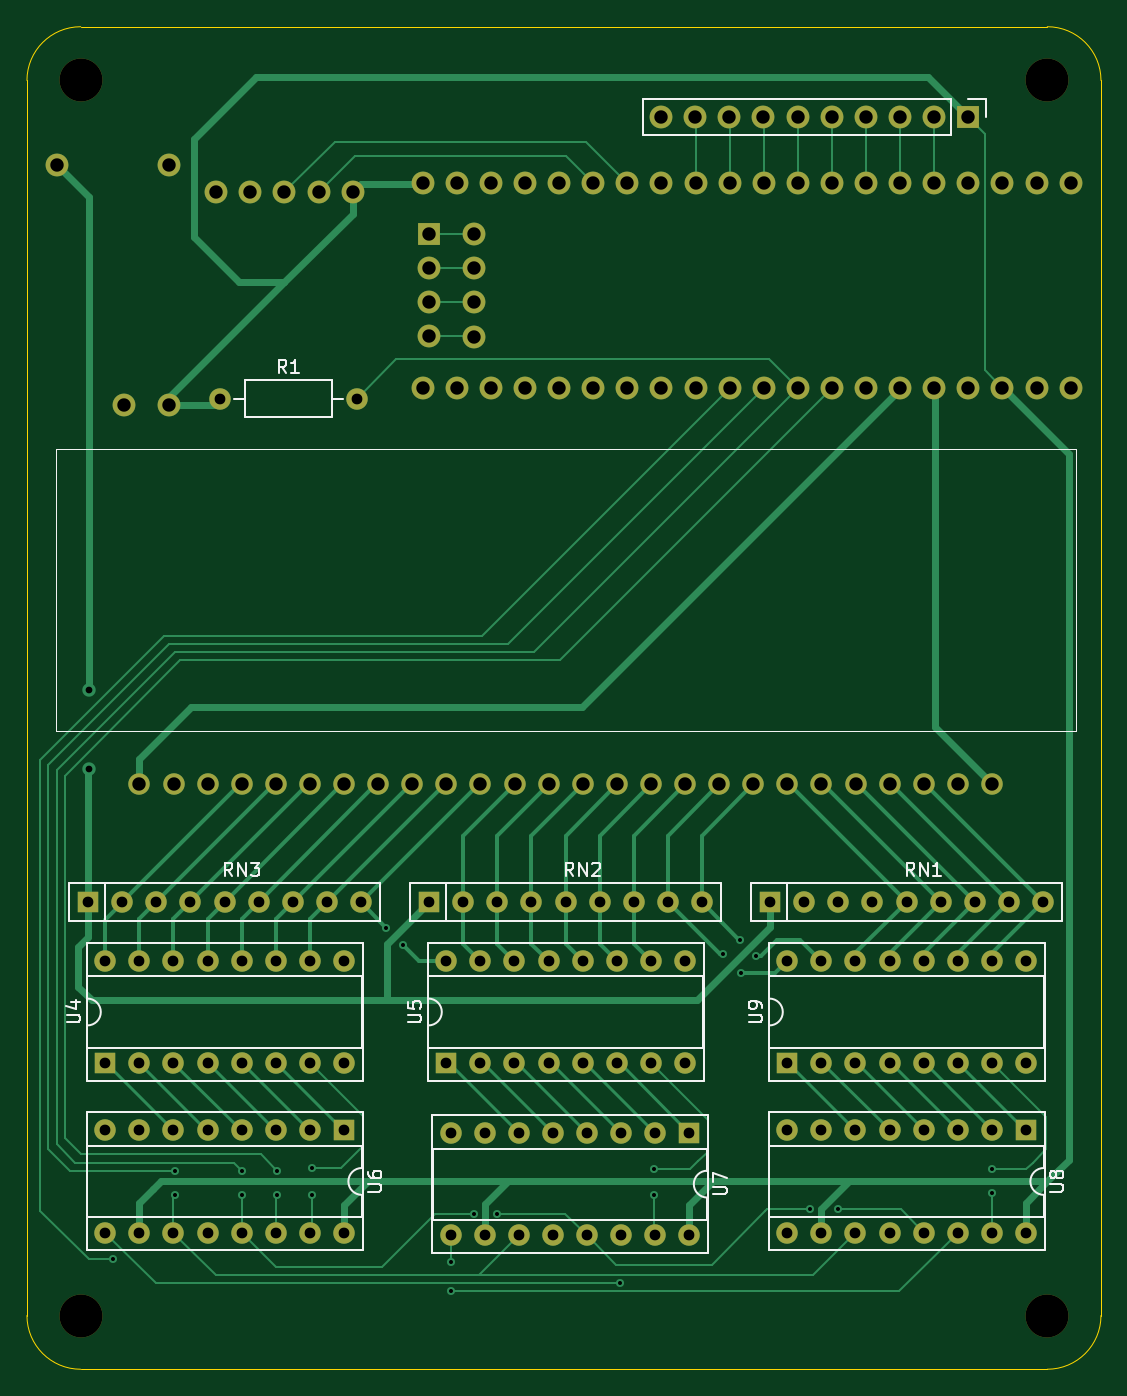
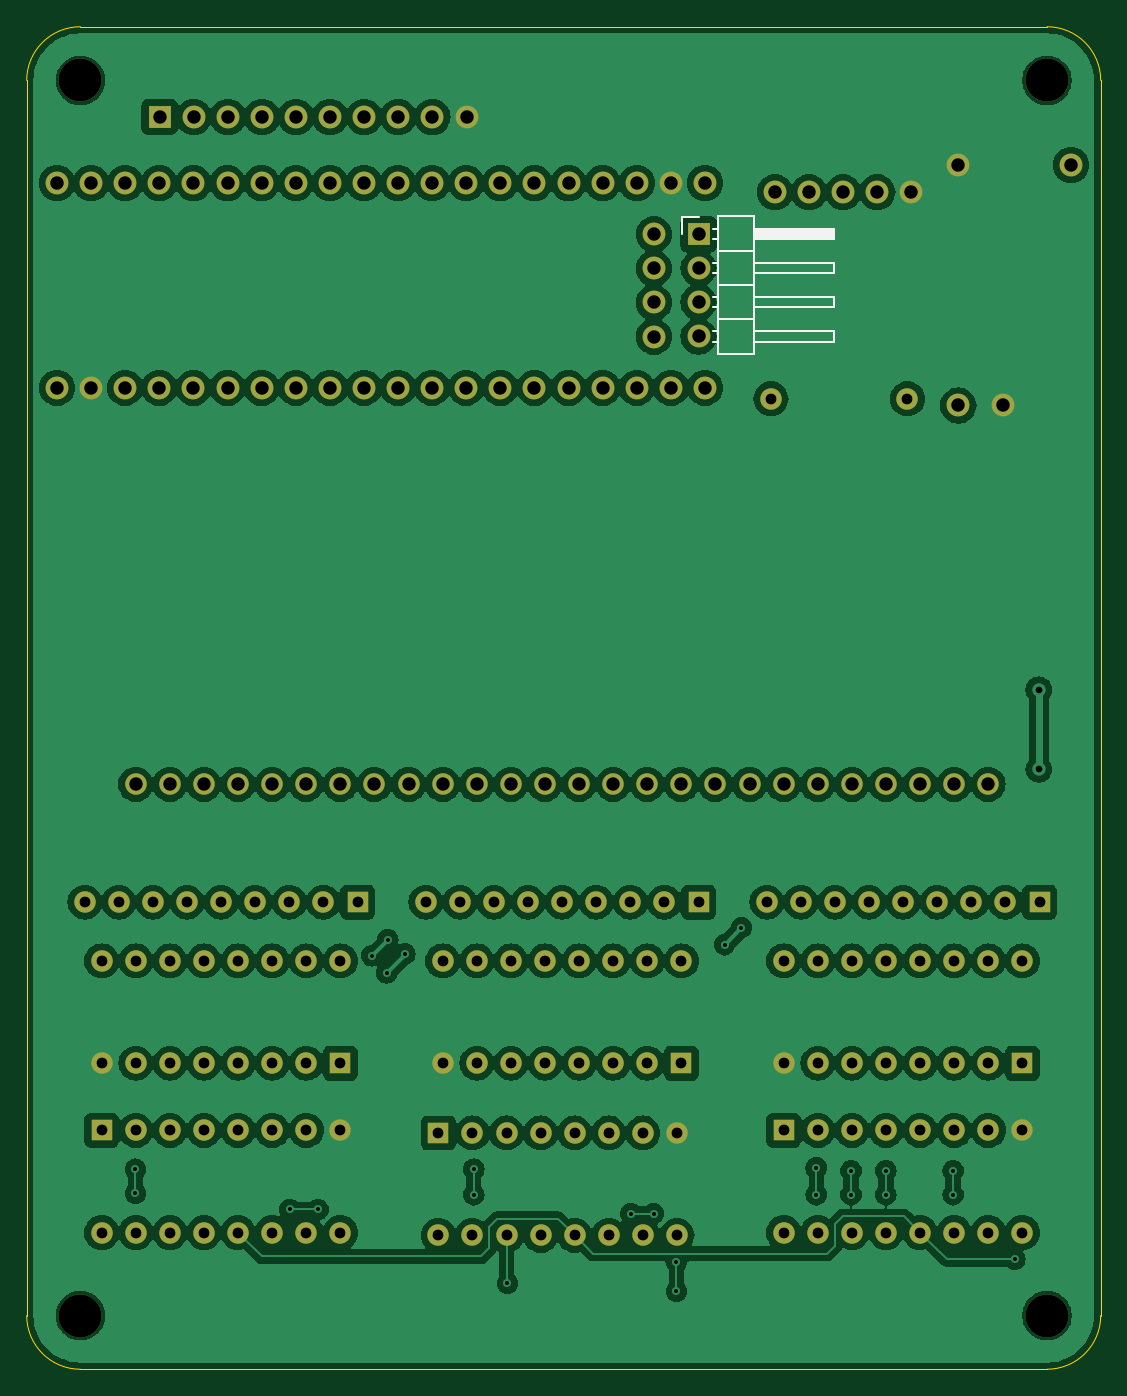
Circuit board: 11 layer files. Board 80.0 x 100.0 mm.
- bottom_copper: OperationBaldr-B_Cu.gbr (327796 bytes)
- bottom_mask: OperationBaldr-B_Mask.gbr (6806 bytes)
- paste: OperationBaldr-B_Paste.gbr (458 bytes)
- bottom_silk: OperationBaldr-B_Silkscreen.gbr (2250 bytes)
- outline: OperationBaldr-Edge_Cuts.gbr (998 bytes)
- top_copper: OperationBaldr-F_Cu.gbr (33043 bytes)
- top_mask: OperationBaldr-F_Mask.gbr (6806 bytes)
- paste: OperationBaldr-F_Paste.gbr (458 bytes)
- top_silk: OperationBaldr-F_Silkscreen.gbr (17540 bytes)
- drill: OperationBaldr-NPTH.drl (387 bytes)
- drill: OperationBaldr-PTH.drl (4250 bytes)

=== bottom_copper: OperationBaldr-B_Cu.gbr (327796 bytes, source omitted) ===
=== bottom_mask: OperationBaldr-B_Mask.gbr ===
%TF.GenerationSoftware,KiCad,Pcbnew,8.0.4*%
%TF.CreationDate,2024-08-28T21:50:12+12:00*%
%TF.ProjectId,OperationBaldr,4f706572-6174-4696-9f6e-42616c64722e,0.1.1*%
%TF.SameCoordinates,Original*%
%TF.FileFunction,Soldermask,Bot*%
%TF.FilePolarity,Negative*%
%FSLAX46Y46*%
G04 Gerber Fmt 4.6, Leading zero omitted, Abs format (unit mm)*
G04 Created by KiCad (PCBNEW 8.0.4) date 2024-08-28 21:50:12*
%MOMM*%
%LPD*%
G01*
G04 APERTURE LIST*
%ADD10C,1.700000*%
%ADD11C,3.200000*%
%ADD12R,1.600000X1.600000*%
%ADD13O,1.600000X1.600000*%
%ADD14C,1.600000*%
%ADD15R,1.700000X1.700000*%
%ADD16O,1.700000X1.700000*%
G04 APERTURE END LIST*
D10*
%TO.C,U2*%
X188740000Y-53650000D03*
X186200000Y-53650000D03*
X183660000Y-53650000D03*
X181120000Y-53650000D03*
X178580000Y-53650000D03*
X176040000Y-53650000D03*
X173500000Y-53650000D03*
X170960000Y-53650000D03*
X168420000Y-53650000D03*
X165880000Y-53650000D03*
X163340000Y-53650000D03*
X160800000Y-53650000D03*
X158260000Y-53650000D03*
X155720000Y-53650000D03*
X153180000Y-53650000D03*
X150640000Y-53650000D03*
X148100000Y-53650000D03*
X145560000Y-53650000D03*
X143020000Y-53650000D03*
X140480000Y-53650000D03*
X140480000Y-68890000D03*
X143020000Y-68890000D03*
X145560000Y-68890000D03*
X148100000Y-68890000D03*
X150640000Y-68890000D03*
X153180000Y-68890000D03*
X155720000Y-68890000D03*
X158260000Y-68890000D03*
X160800000Y-68890000D03*
X163340000Y-68890000D03*
X165880000Y-68890000D03*
X168420000Y-68890000D03*
X170960000Y-68890000D03*
X173500000Y-68890000D03*
X176040000Y-68890000D03*
X178580000Y-68890000D03*
X181120000Y-68890000D03*
X183660000Y-68890000D03*
X186200000Y-68890000D03*
X188740000Y-68890000D03*
X144290000Y-57460000D03*
X144290000Y-60000000D03*
X144290000Y-62540000D03*
X144290000Y-65080000D03*
%TD*%
D11*
%TO.C,H1*%
X115000000Y-46000000D03*
%TD*%
D12*
%TO.C,U4*%
X116830000Y-119200000D03*
D13*
X119370000Y-119200000D03*
X121910000Y-119200000D03*
X124450000Y-119200000D03*
X126990000Y-119200000D03*
X129530000Y-119200000D03*
X132070000Y-119200000D03*
X134610000Y-119200000D03*
X134610000Y-111580000D03*
X132070000Y-111580000D03*
X129530000Y-111580000D03*
X126990000Y-111580000D03*
X124450000Y-111580000D03*
X121910000Y-111580000D03*
X119370000Y-111580000D03*
X116830000Y-111580000D03*
%TD*%
D11*
%TO.C,H2*%
X187000000Y-46000000D03*
%TD*%
D14*
%TO.C,U10*%
X119380000Y-98425000D03*
X121920000Y-98425000D03*
X124460000Y-98425000D03*
X127000000Y-98425000D03*
X129540000Y-98425000D03*
X132080000Y-98425000D03*
X134620000Y-98425000D03*
X137160000Y-98425000D03*
X139700000Y-98425000D03*
X142240000Y-98425000D03*
X144780000Y-98425000D03*
X147320000Y-98425000D03*
X149860000Y-98425000D03*
X152400000Y-98425000D03*
X154940000Y-98425000D03*
X157480000Y-98425000D03*
X160020000Y-98425000D03*
X162560000Y-98425000D03*
X165100000Y-98425000D03*
X167640000Y-98425000D03*
X170180000Y-98425000D03*
X172720000Y-98425000D03*
X175260000Y-98425000D03*
X177800000Y-98425000D03*
X180340000Y-98425000D03*
X182880000Y-98425000D03*
%TD*%
%TO.C,R1*%
X125400000Y-69710000D03*
D13*
X135560000Y-69710000D03*
%TD*%
D12*
%TO.C,U8*%
X185410000Y-124200000D03*
D13*
X182870000Y-124200000D03*
X180330000Y-124200000D03*
X177790000Y-124200000D03*
X175250000Y-124200000D03*
X172710000Y-124200000D03*
X170170000Y-124200000D03*
X167630000Y-124200000D03*
X167630000Y-131820000D03*
X170170000Y-131820000D03*
X172710000Y-131820000D03*
X175250000Y-131820000D03*
X177790000Y-131820000D03*
X180330000Y-131820000D03*
X182870000Y-131820000D03*
X185410000Y-131820000D03*
%TD*%
D10*
%TO.C,U3*%
X135260000Y-54330000D03*
X132720000Y-54330000D03*
X130180000Y-54330000D03*
X127640000Y-54330000D03*
X125100000Y-54330000D03*
%TD*%
D11*
%TO.C,H3*%
X115000000Y-138000000D03*
%TD*%
D12*
%TO.C,RN3*%
X115555000Y-107200000D03*
D13*
X118095000Y-107200000D03*
X120635000Y-107200000D03*
X123175000Y-107200000D03*
X125715000Y-107200000D03*
X128255000Y-107200000D03*
X130795000Y-107200000D03*
X133335000Y-107200000D03*
X135875000Y-107200000D03*
%TD*%
D12*
%TO.C,U5*%
X142230000Y-119200000D03*
D13*
X144770000Y-119200000D03*
X147310000Y-119200000D03*
X149850000Y-119200000D03*
X152390000Y-119200000D03*
X154930000Y-119200000D03*
X157470000Y-119200000D03*
X160010000Y-119200000D03*
X160010000Y-111580000D03*
X157470000Y-111580000D03*
X154930000Y-111580000D03*
X152390000Y-111580000D03*
X149850000Y-111580000D03*
X147310000Y-111580000D03*
X144770000Y-111580000D03*
X142230000Y-111580000D03*
%TD*%
D12*
%TO.C,RN1*%
X166355000Y-107200000D03*
D13*
X168895000Y-107200000D03*
X171435000Y-107200000D03*
X173975000Y-107200000D03*
X176515000Y-107200000D03*
X179055000Y-107200000D03*
X181595000Y-107200000D03*
X184135000Y-107200000D03*
X186675000Y-107200000D03*
%TD*%
D12*
%TO.C,U6*%
X134610000Y-124200000D03*
D13*
X132070000Y-124200000D03*
X129530000Y-124200000D03*
X126990000Y-124200000D03*
X124450000Y-124200000D03*
X121910000Y-124200000D03*
X119370000Y-124200000D03*
X116830000Y-124200000D03*
X116830000Y-131820000D03*
X119370000Y-131820000D03*
X121910000Y-131820000D03*
X124450000Y-131820000D03*
X126990000Y-131820000D03*
X129530000Y-131820000D03*
X132070000Y-131820000D03*
X134610000Y-131820000D03*
%TD*%
D10*
%TO.C,U1*%
X118255000Y-70210000D03*
X121605000Y-70210000D03*
X121605000Y-52310000D03*
X113215000Y-52310000D03*
%TD*%
D12*
%TO.C,U7*%
X160340000Y-124400000D03*
D13*
X157800000Y-124400000D03*
X155260000Y-124400000D03*
X152720000Y-124400000D03*
X150180000Y-124400000D03*
X147640000Y-124400000D03*
X145100000Y-124400000D03*
X142560000Y-124400000D03*
X142560000Y-132020000D03*
X145100000Y-132020000D03*
X147640000Y-132020000D03*
X150180000Y-132020000D03*
X152720000Y-132020000D03*
X155260000Y-132020000D03*
X157800000Y-132020000D03*
X160340000Y-132020000D03*
%TD*%
D11*
%TO.C,H4*%
X187000000Y-138000000D03*
%TD*%
D12*
%TO.C,U9*%
X167630000Y-119200000D03*
D13*
X170170000Y-119200000D03*
X172710000Y-119200000D03*
X175250000Y-119200000D03*
X177790000Y-119200000D03*
X180330000Y-119200000D03*
X182870000Y-119200000D03*
X185410000Y-119200000D03*
X185410000Y-111580000D03*
X182870000Y-111580000D03*
X180330000Y-111580000D03*
X177790000Y-111580000D03*
X175250000Y-111580000D03*
X172710000Y-111580000D03*
X170170000Y-111580000D03*
X167630000Y-111580000D03*
%TD*%
D12*
%TO.C,RN2*%
X140955000Y-107200000D03*
D13*
X143495000Y-107200000D03*
X146035000Y-107200000D03*
X148575000Y-107200000D03*
X151115000Y-107200000D03*
X153655000Y-107200000D03*
X156195000Y-107200000D03*
X158735000Y-107200000D03*
X161275000Y-107200000D03*
%TD*%
D15*
%TO.C,J1*%
X181100000Y-48710000D03*
D16*
X178560000Y-48710000D03*
X176020000Y-48710000D03*
X173480000Y-48710000D03*
X170940000Y-48710000D03*
X168400000Y-48710000D03*
X165860000Y-48710000D03*
X163320000Y-48710000D03*
X160780000Y-48710000D03*
X158240000Y-48710000D03*
%TD*%
D15*
%TO.C,J2*%
X140955000Y-57450000D03*
D16*
X140955000Y-59990000D03*
X140955000Y-62530000D03*
X140955000Y-65070000D03*
%TD*%
M02*

=== paste: OperationBaldr-B_Paste.gbr ===
%TF.GenerationSoftware,KiCad,Pcbnew,8.0.4*%
%TF.CreationDate,2024-08-28T21:50:12+12:00*%
%TF.ProjectId,OperationBaldr,4f706572-6174-4696-9f6e-42616c64722e,0.1.1*%
%TF.SameCoordinates,Original*%
%TF.FileFunction,Paste,Bot*%
%TF.FilePolarity,Positive*%
%FSLAX46Y46*%
G04 Gerber Fmt 4.6, Leading zero omitted, Abs format (unit mm)*
G04 Created by KiCad (PCBNEW 8.0.4) date 2024-08-28 21:50:12*
%MOMM*%
%LPD*%
G01*
G04 APERTURE LIST*
G04 APERTURE END LIST*
M02*

=== bottom_silk: OperationBaldr-B_Silkscreen.gbr ===
%TF.GenerationSoftware,KiCad,Pcbnew,8.0.4*%
%TF.CreationDate,2024-08-28T21:50:12+12:00*%
%TF.ProjectId,OperationBaldr,4f706572-6174-4696-9f6e-42616c64722e,0.1.1*%
%TF.SameCoordinates,Original*%
%TF.FileFunction,Legend,Bot*%
%TF.FilePolarity,Positive*%
%FSLAX46Y46*%
G04 Gerber Fmt 4.6, Leading zero omitted, Abs format (unit mm)*
G04 Created by KiCad (PCBNEW 8.0.4) date 2024-08-28 21:50:12*
%MOMM*%
%LPD*%
G01*
G04 APERTURE LIST*
%ADD10C,0.120000*%
G04 APERTURE END LIST*
D10*
%TO.C,J2*%
X130855000Y-57070000D02*
X136855000Y-57070000D01*
X130855000Y-57130000D02*
X136855000Y-57130000D01*
X130855000Y-57250000D02*
X136855000Y-57250000D01*
X130855000Y-57370000D02*
X136855000Y-57370000D01*
X130855000Y-57490000D02*
X136855000Y-57490000D01*
X130855000Y-57610000D02*
X136855000Y-57610000D01*
X130855000Y-57730000D02*
X136855000Y-57730000D01*
X130855000Y-57830000D02*
X130855000Y-57070000D01*
X130855000Y-59610000D02*
X136855000Y-59610000D01*
X130855000Y-60370000D02*
X130855000Y-59610000D01*
X130855000Y-62150000D02*
X136855000Y-62150000D01*
X130855000Y-62910000D02*
X130855000Y-62150000D01*
X130855000Y-64690000D02*
X136855000Y-64690000D01*
X130855000Y-65450000D02*
X130855000Y-64690000D01*
X136855000Y-56120000D02*
X136855000Y-66400000D01*
X136855000Y-57830000D02*
X130855000Y-57830000D01*
X136855000Y-58720000D02*
X139515000Y-58720000D01*
X136855000Y-60370000D02*
X130855000Y-60370000D01*
X136855000Y-61260000D02*
X139515000Y-61260000D01*
X136855000Y-62910000D02*
X130855000Y-62910000D01*
X136855000Y-63800000D02*
X139515000Y-63800000D01*
X136855000Y-65450000D02*
X130855000Y-65450000D01*
X136855000Y-66400000D02*
X139515000Y-66400000D01*
X139515000Y-56120000D02*
X136855000Y-56120000D01*
X139515000Y-57070000D02*
X139845000Y-57070000D01*
X139515000Y-57830000D02*
X139845000Y-57830000D01*
X139515000Y-59610000D02*
X139912071Y-59610000D01*
X139515000Y-60370000D02*
X139912071Y-60370000D01*
X139515000Y-62150000D02*
X139912071Y-62150000D01*
X139515000Y-62910000D02*
X139912071Y-62910000D01*
X139515000Y-64690000D02*
X139912071Y-64690000D01*
X139515000Y-65450000D02*
X139912071Y-65450000D01*
X139515000Y-66400000D02*
X139515000Y-56120000D01*
X140955000Y-56180000D02*
X142225000Y-56180000D01*
X142225000Y-56180000D02*
X142225000Y-57450000D01*
%TD*%
M02*

=== outline: OperationBaldr-Edge_Cuts.gbr ===
%TF.GenerationSoftware,KiCad,Pcbnew,8.0.4*%
%TF.CreationDate,2024-08-28T21:50:12+12:00*%
%TF.ProjectId,OperationBaldr,4f706572-6174-4696-9f6e-42616c64722e,0.1.1*%
%TF.SameCoordinates,Original*%
%TF.FileFunction,Profile,NP*%
%FSLAX46Y46*%
G04 Gerber Fmt 4.6, Leading zero omitted, Abs format (unit mm)*
G04 Created by KiCad (PCBNEW 8.0.4) date 2024-08-28 21:50:12*
%MOMM*%
%LPD*%
G01*
G04 APERTURE LIST*
%TA.AperFunction,Profile*%
%ADD10C,0.050000*%
%TD*%
G04 APERTURE END LIST*
D10*
X187000000Y-42000000D02*
G75*
G02*
X191000000Y-46000000I0J-4000000D01*
G01*
X187000000Y-42000000D02*
X115000000Y-42000000D01*
X111000000Y-46000000D02*
G75*
G02*
X115000000Y-42000000I4000000J0D01*
G01*
X115000000Y-142000000D02*
X187000000Y-142000000D01*
X115000000Y-142000000D02*
G75*
G02*
X111000000Y-138000000I0J4000000D01*
G01*
X191000000Y-138000000D02*
G75*
G02*
X187000000Y-142000000I-4000000J0D01*
G01*
X111000000Y-46000000D02*
X111000000Y-138000000D01*
X191000000Y-138000000D02*
X191000000Y-46000000D01*
M02*

=== top_copper: OperationBaldr-F_Cu.gbr (33043 bytes, source omitted) ===
=== top_mask: OperationBaldr-F_Mask.gbr ===
%TF.GenerationSoftware,KiCad,Pcbnew,8.0.4*%
%TF.CreationDate,2024-08-28T21:50:12+12:00*%
%TF.ProjectId,OperationBaldr,4f706572-6174-4696-9f6e-42616c64722e,0.1.1*%
%TF.SameCoordinates,Original*%
%TF.FileFunction,Soldermask,Top*%
%TF.FilePolarity,Negative*%
%FSLAX46Y46*%
G04 Gerber Fmt 4.6, Leading zero omitted, Abs format (unit mm)*
G04 Created by KiCad (PCBNEW 8.0.4) date 2024-08-28 21:50:12*
%MOMM*%
%LPD*%
G01*
G04 APERTURE LIST*
%ADD10C,1.700000*%
%ADD11C,3.200000*%
%ADD12R,1.600000X1.600000*%
%ADD13O,1.600000X1.600000*%
%ADD14C,1.600000*%
%ADD15R,1.700000X1.700000*%
%ADD16O,1.700000X1.700000*%
G04 APERTURE END LIST*
D10*
%TO.C,U2*%
X188740000Y-53650000D03*
X186200000Y-53650000D03*
X183660000Y-53650000D03*
X181120000Y-53650000D03*
X178580000Y-53650000D03*
X176040000Y-53650000D03*
X173500000Y-53650000D03*
X170960000Y-53650000D03*
X168420000Y-53650000D03*
X165880000Y-53650000D03*
X163340000Y-53650000D03*
X160800000Y-53650000D03*
X158260000Y-53650000D03*
X155720000Y-53650000D03*
X153180000Y-53650000D03*
X150640000Y-53650000D03*
X148100000Y-53650000D03*
X145560000Y-53650000D03*
X143020000Y-53650000D03*
X140480000Y-53650000D03*
X140480000Y-68890000D03*
X143020000Y-68890000D03*
X145560000Y-68890000D03*
X148100000Y-68890000D03*
X150640000Y-68890000D03*
X153180000Y-68890000D03*
X155720000Y-68890000D03*
X158260000Y-68890000D03*
X160800000Y-68890000D03*
X163340000Y-68890000D03*
X165880000Y-68890000D03*
X168420000Y-68890000D03*
X170960000Y-68890000D03*
X173500000Y-68890000D03*
X176040000Y-68890000D03*
X178580000Y-68890000D03*
X181120000Y-68890000D03*
X183660000Y-68890000D03*
X186200000Y-68890000D03*
X188740000Y-68890000D03*
X144290000Y-57460000D03*
X144290000Y-60000000D03*
X144290000Y-62540000D03*
X144290000Y-65080000D03*
%TD*%
D11*
%TO.C,H1*%
X115000000Y-46000000D03*
%TD*%
D12*
%TO.C,U4*%
X116830000Y-119200000D03*
D13*
X119370000Y-119200000D03*
X121910000Y-119200000D03*
X124450000Y-119200000D03*
X126990000Y-119200000D03*
X129530000Y-119200000D03*
X132070000Y-119200000D03*
X134610000Y-119200000D03*
X134610000Y-111580000D03*
X132070000Y-111580000D03*
X129530000Y-111580000D03*
X126990000Y-111580000D03*
X124450000Y-111580000D03*
X121910000Y-111580000D03*
X119370000Y-111580000D03*
X116830000Y-111580000D03*
%TD*%
D11*
%TO.C,H2*%
X187000000Y-46000000D03*
%TD*%
D14*
%TO.C,U10*%
X119380000Y-98425000D03*
X121920000Y-98425000D03*
X124460000Y-98425000D03*
X127000000Y-98425000D03*
X129540000Y-98425000D03*
X132080000Y-98425000D03*
X134620000Y-98425000D03*
X137160000Y-98425000D03*
X139700000Y-98425000D03*
X142240000Y-98425000D03*
X144780000Y-98425000D03*
X147320000Y-98425000D03*
X149860000Y-98425000D03*
X152400000Y-98425000D03*
X154940000Y-98425000D03*
X157480000Y-98425000D03*
X160020000Y-98425000D03*
X162560000Y-98425000D03*
X165100000Y-98425000D03*
X167640000Y-98425000D03*
X170180000Y-98425000D03*
X172720000Y-98425000D03*
X175260000Y-98425000D03*
X177800000Y-98425000D03*
X180340000Y-98425000D03*
X182880000Y-98425000D03*
%TD*%
%TO.C,R1*%
X125400000Y-69710000D03*
D13*
X135560000Y-69710000D03*
%TD*%
D12*
%TO.C,U8*%
X185410000Y-124200000D03*
D13*
X182870000Y-124200000D03*
X180330000Y-124200000D03*
X177790000Y-124200000D03*
X175250000Y-124200000D03*
X172710000Y-124200000D03*
X170170000Y-124200000D03*
X167630000Y-124200000D03*
X167630000Y-131820000D03*
X170170000Y-131820000D03*
X172710000Y-131820000D03*
X175250000Y-131820000D03*
X177790000Y-131820000D03*
X180330000Y-131820000D03*
X182870000Y-131820000D03*
X185410000Y-131820000D03*
%TD*%
D10*
%TO.C,U3*%
X135260000Y-54330000D03*
X132720000Y-54330000D03*
X130180000Y-54330000D03*
X127640000Y-54330000D03*
X125100000Y-54330000D03*
%TD*%
D11*
%TO.C,H3*%
X115000000Y-138000000D03*
%TD*%
D12*
%TO.C,RN3*%
X115555000Y-107200000D03*
D13*
X118095000Y-107200000D03*
X120635000Y-107200000D03*
X123175000Y-107200000D03*
X125715000Y-107200000D03*
X128255000Y-107200000D03*
X130795000Y-107200000D03*
X133335000Y-107200000D03*
X135875000Y-107200000D03*
%TD*%
D12*
%TO.C,U5*%
X142230000Y-119200000D03*
D13*
X144770000Y-119200000D03*
X147310000Y-119200000D03*
X149850000Y-119200000D03*
X152390000Y-119200000D03*
X154930000Y-119200000D03*
X157470000Y-119200000D03*
X160010000Y-119200000D03*
X160010000Y-111580000D03*
X157470000Y-111580000D03*
X154930000Y-111580000D03*
X152390000Y-111580000D03*
X149850000Y-111580000D03*
X147310000Y-111580000D03*
X144770000Y-111580000D03*
X142230000Y-111580000D03*
%TD*%
D12*
%TO.C,RN1*%
X166355000Y-107200000D03*
D13*
X168895000Y-107200000D03*
X171435000Y-107200000D03*
X173975000Y-107200000D03*
X176515000Y-107200000D03*
X179055000Y-107200000D03*
X181595000Y-107200000D03*
X184135000Y-107200000D03*
X186675000Y-107200000D03*
%TD*%
D12*
%TO.C,U6*%
X134610000Y-124200000D03*
D13*
X132070000Y-124200000D03*
X129530000Y-124200000D03*
X126990000Y-124200000D03*
X124450000Y-124200000D03*
X121910000Y-124200000D03*
X119370000Y-124200000D03*
X116830000Y-124200000D03*
X116830000Y-131820000D03*
X119370000Y-131820000D03*
X121910000Y-131820000D03*
X124450000Y-131820000D03*
X126990000Y-131820000D03*
X129530000Y-131820000D03*
X132070000Y-131820000D03*
X134610000Y-131820000D03*
%TD*%
D10*
%TO.C,U1*%
X118255000Y-70210000D03*
X121605000Y-70210000D03*
X121605000Y-52310000D03*
X113215000Y-52310000D03*
%TD*%
D12*
%TO.C,U7*%
X160340000Y-124400000D03*
D13*
X157800000Y-124400000D03*
X155260000Y-124400000D03*
X152720000Y-124400000D03*
X150180000Y-124400000D03*
X147640000Y-124400000D03*
X145100000Y-124400000D03*
X142560000Y-124400000D03*
X142560000Y-132020000D03*
X145100000Y-132020000D03*
X147640000Y-132020000D03*
X150180000Y-132020000D03*
X152720000Y-132020000D03*
X155260000Y-132020000D03*
X157800000Y-132020000D03*
X160340000Y-132020000D03*
%TD*%
D11*
%TO.C,H4*%
X187000000Y-138000000D03*
%TD*%
D12*
%TO.C,U9*%
X167630000Y-119200000D03*
D13*
X170170000Y-119200000D03*
X172710000Y-119200000D03*
X175250000Y-119200000D03*
X177790000Y-119200000D03*
X180330000Y-119200000D03*
X182870000Y-119200000D03*
X185410000Y-119200000D03*
X185410000Y-111580000D03*
X182870000Y-111580000D03*
X180330000Y-111580000D03*
X177790000Y-111580000D03*
X175250000Y-111580000D03*
X172710000Y-111580000D03*
X170170000Y-111580000D03*
X167630000Y-111580000D03*
%TD*%
D12*
%TO.C,RN2*%
X140955000Y-107200000D03*
D13*
X143495000Y-107200000D03*
X146035000Y-107200000D03*
X148575000Y-107200000D03*
X151115000Y-107200000D03*
X153655000Y-107200000D03*
X156195000Y-107200000D03*
X158735000Y-107200000D03*
X161275000Y-107200000D03*
%TD*%
D15*
%TO.C,J1*%
X181100000Y-48710000D03*
D16*
X178560000Y-48710000D03*
X176020000Y-48710000D03*
X173480000Y-48710000D03*
X170940000Y-48710000D03*
X168400000Y-48710000D03*
X165860000Y-48710000D03*
X163320000Y-48710000D03*
X160780000Y-48710000D03*
X158240000Y-48710000D03*
%TD*%
D15*
%TO.C,J2*%
X140955000Y-57450000D03*
D16*
X140955000Y-59990000D03*
X140955000Y-62530000D03*
X140955000Y-65070000D03*
%TD*%
M02*

=== paste: OperationBaldr-F_Paste.gbr ===
%TF.GenerationSoftware,KiCad,Pcbnew,8.0.4*%
%TF.CreationDate,2024-08-28T21:50:12+12:00*%
%TF.ProjectId,OperationBaldr,4f706572-6174-4696-9f6e-42616c64722e,0.1.1*%
%TF.SameCoordinates,Original*%
%TF.FileFunction,Paste,Top*%
%TF.FilePolarity,Positive*%
%FSLAX46Y46*%
G04 Gerber Fmt 4.6, Leading zero omitted, Abs format (unit mm)*
G04 Created by KiCad (PCBNEW 8.0.4) date 2024-08-28 21:50:12*
%MOMM*%
%LPD*%
G01*
G04 APERTURE LIST*
G04 APERTURE END LIST*
M02*

=== top_silk: OperationBaldr-F_Silkscreen.gbr (17540 bytes, source omitted) ===
=== drill: OperationBaldr-NPTH.drl ===
M48
; DRILL file {KiCad 8.0.4} date 2024-08-28T21:50:10+1200
; FORMAT={-:-/ absolute / metric / decimal}
; #@! TF.CreationDate,2024-08-28T21:50:10+12:00
; #@! TF.GenerationSoftware,Kicad,Pcbnew,8.0.4
; #@! TF.FileFunction,NonPlated,1,2,NPTH
FMAT,2
METRIC
; #@! TA.AperFunction,NonPlated,NPTH,ComponentDrill
T1C3.200
%
G90
G05
T1
X115.0Y-46.0
X115.0Y-138.0
X187.0Y-46.0
X187.0Y-138.0
M30

=== drill: OperationBaldr-PTH.drl ===
M48
; DRILL file {KiCad 8.0.4} date 2024-08-28T21:50:10+1200
; FORMAT={-:-/ absolute / metric / decimal}
; #@! TF.CreationDate,2024-08-28T21:50:10+12:00
; #@! TF.GenerationSoftware,Kicad,Pcbnew,8.0.4
; #@! TF.FileFunction,Plated,1,2,PTH
FMAT,2
METRIC
; #@! TA.AperFunction,Plated,PTH,ViaDrill
T1C0.300
; #@! TA.AperFunction,Plated,PTH,ViaDrill
T2C0.500
; #@! TA.AperFunction,Plated,PTH,ComponentDrill
T3C0.800
; #@! TA.AperFunction,Plated,PTH,ComponentDrill
T4C1.000
%
G90
G05
T1
X117.4Y-133.8
X122.0Y-127.2
X122.0Y-129.0
X127.0Y-127.2
X127.0Y-129.0
X129.6Y-127.2
X129.6Y-129.0
X132.2Y-127.0
X132.2Y-129.0
X137.76Y-109.11
X139.01Y-110.38
X142.6Y-134.0
X142.6Y-136.2
X144.3Y-130.4
X146.0Y-130.4
X155.2Y-135.6
X157.7Y-127.1
X157.7Y-129.0
X162.84Y-111.06
X164.1Y-109.99
X164.18Y-112.48
X165.28Y-111.2
X169.3Y-130.1
X171.4Y-130.1
X182.9Y-127.1
X182.9Y-128.9
T2
X115.6Y-91.4
X115.6Y-97.3
T3
X115.555Y-107.2
X116.83Y-111.58
X116.83Y-119.2
X116.83Y-124.2
X116.83Y-131.82
X118.095Y-107.2
X119.37Y-111.58
X119.37Y-119.2
X119.37Y-124.2
X119.37Y-131.82
X120.635Y-107.2
X121.91Y-111.58
X121.91Y-119.2
X121.91Y-124.2
X121.91Y-131.82
X123.175Y-107.2
X124.45Y-111.58
X124.45Y-119.2
X124.45Y-124.2
X124.45Y-131.82
X125.4Y-69.71
X125.715Y-107.2
X126.99Y-111.58
X126.99Y-119.2
X126.99Y-124.2
X126.99Y-131.82
X128.255Y-107.2
X129.53Y-111.58
X129.53Y-119.2
X129.53Y-124.2
X129.53Y-131.82
X130.795Y-107.2
X132.07Y-111.58
X132.07Y-119.2
X132.07Y-124.2
X132.07Y-131.82
X133.335Y-107.2
X134.61Y-111.58
X134.61Y-119.2
X134.61Y-124.2
X134.61Y-131.82
X135.56Y-69.71
X135.875Y-107.2
X140.955Y-107.2
X142.23Y-111.58
X142.23Y-119.2
X142.56Y-124.4
X142.56Y-132.02
X143.495Y-107.2
X144.77Y-111.58
X144.77Y-119.2
X145.1Y-124.4
X145.1Y-132.02
X146.035Y-107.2
X147.31Y-111.58
X147.31Y-119.2
X147.64Y-124.4
X147.64Y-132.02
X148.575Y-107.2
X149.85Y-111.58
X149.85Y-119.2
X150.18Y-124.4
X150.18Y-132.02
X151.115Y-107.2
X152.39Y-111.58
X152.39Y-119.2
X152.72Y-124.4
X152.72Y-132.02
X153.655Y-107.2
X154.93Y-111.58
X154.93Y-119.2
X155.26Y-124.4
X155.26Y-132.02
X156.195Y-107.2
X157.47Y-111.58
X157.47Y-119.2
X157.8Y-124.4
X157.8Y-132.02
X158.735Y-107.2
X160.01Y-111.58
X160.01Y-119.2
X160.34Y-124.4
X160.34Y-132.02
X161.275Y-107.2
X166.355Y-107.2
X167.63Y-111.58
X167.63Y-119.2
X167.63Y-124.2
X167.63Y-131.82
X168.895Y-107.2
X170.17Y-111.58
X170.17Y-119.2
X170.17Y-124.2
X170.17Y-131.82
X171.435Y-107.2
X172.71Y-111.58
X172.71Y-119.2
X172.71Y-124.2
X172.71Y-131.82
X173.975Y-107.2
X175.25Y-111.58
X175.25Y-119.2
X175.25Y-124.2
X175.25Y-131.82
X176.515Y-107.2
X177.79Y-111.58
X177.79Y-119.2
X177.79Y-124.2
X177.79Y-131.82
X179.055Y-107.2
X180.33Y-111.58
X180.33Y-119.2
X180.33Y-124.2
X180.33Y-131.82
X181.595Y-107.2
X182.87Y-111.58
X182.87Y-119.2
X182.87Y-124.2
X182.87Y-131.82
X184.135Y-107.2
X185.41Y-111.58
X185.41Y-119.2
X185.41Y-124.2
X185.41Y-131.82
X186.675Y-107.2
T4
X113.215Y-52.31
X118.255Y-70.21
X119.38Y-98.425
X121.605Y-52.31
X121.605Y-70.21
X121.92Y-98.425
X124.46Y-98.425
X125.1Y-54.33
X127.0Y-98.425
X127.64Y-54.33
X129.54Y-98.425
X130.18Y-54.33
X132.08Y-98.425
X132.72Y-54.33
X134.62Y-98.425
X135.26Y-54.33
X137.16Y-98.425
X139.7Y-98.425
X140.48Y-53.65
X140.48Y-68.89
X140.955Y-57.45
X140.955Y-59.99
X140.955Y-62.53
X140.955Y-65.07
X142.24Y-98.425
X143.02Y-53.65
X143.02Y-68.89
X144.29Y-57.46
X144.29Y-60.0
X144.29Y-62.54
X144.29Y-65.08
X144.78Y-98.425
X145.56Y-53.65
X145.56Y-68.89
X147.32Y-98.425
X148.1Y-53.65
X148.1Y-68.89
X149.86Y-98.425
X150.64Y-53.65
X150.64Y-68.89
X152.4Y-98.425
X153.18Y-53.65
X153.18Y-68.89
X154.94Y-98.425
X155.72Y-53.65
X155.72Y-68.89
X157.48Y-98.425
X158.24Y-48.71
X158.26Y-53.65
X158.26Y-68.89
X160.02Y-98.425
X160.78Y-48.71
X160.8Y-53.65
X160.8Y-68.89
X162.56Y-98.425
X163.32Y-48.71
X163.34Y-53.65
X163.34Y-68.89
X165.1Y-98.425
X165.86Y-48.71
X165.88Y-53.65
X165.88Y-68.89
X167.64Y-98.425
X168.4Y-48.71
X168.42Y-53.65
X168.42Y-68.89
X170.18Y-98.425
X170.94Y-48.71
X170.96Y-53.65
X170.96Y-68.89
X172.72Y-98.425
X173.48Y-48.71
X173.5Y-53.65
X173.5Y-68.89
X175.26Y-98.425
X176.02Y-48.71
X176.04Y-53.65
X176.04Y-68.89
X177.8Y-98.425
X178.56Y-48.71
X178.58Y-53.65
X178.58Y-68.89
X180.34Y-98.425
X181.1Y-48.71
X181.12Y-53.65
X181.12Y-68.89
X182.88Y-98.425
X183.66Y-53.65
X183.66Y-68.89
X186.2Y-53.65
X186.2Y-68.89
X188.74Y-53.65
X188.74Y-68.89
M30

